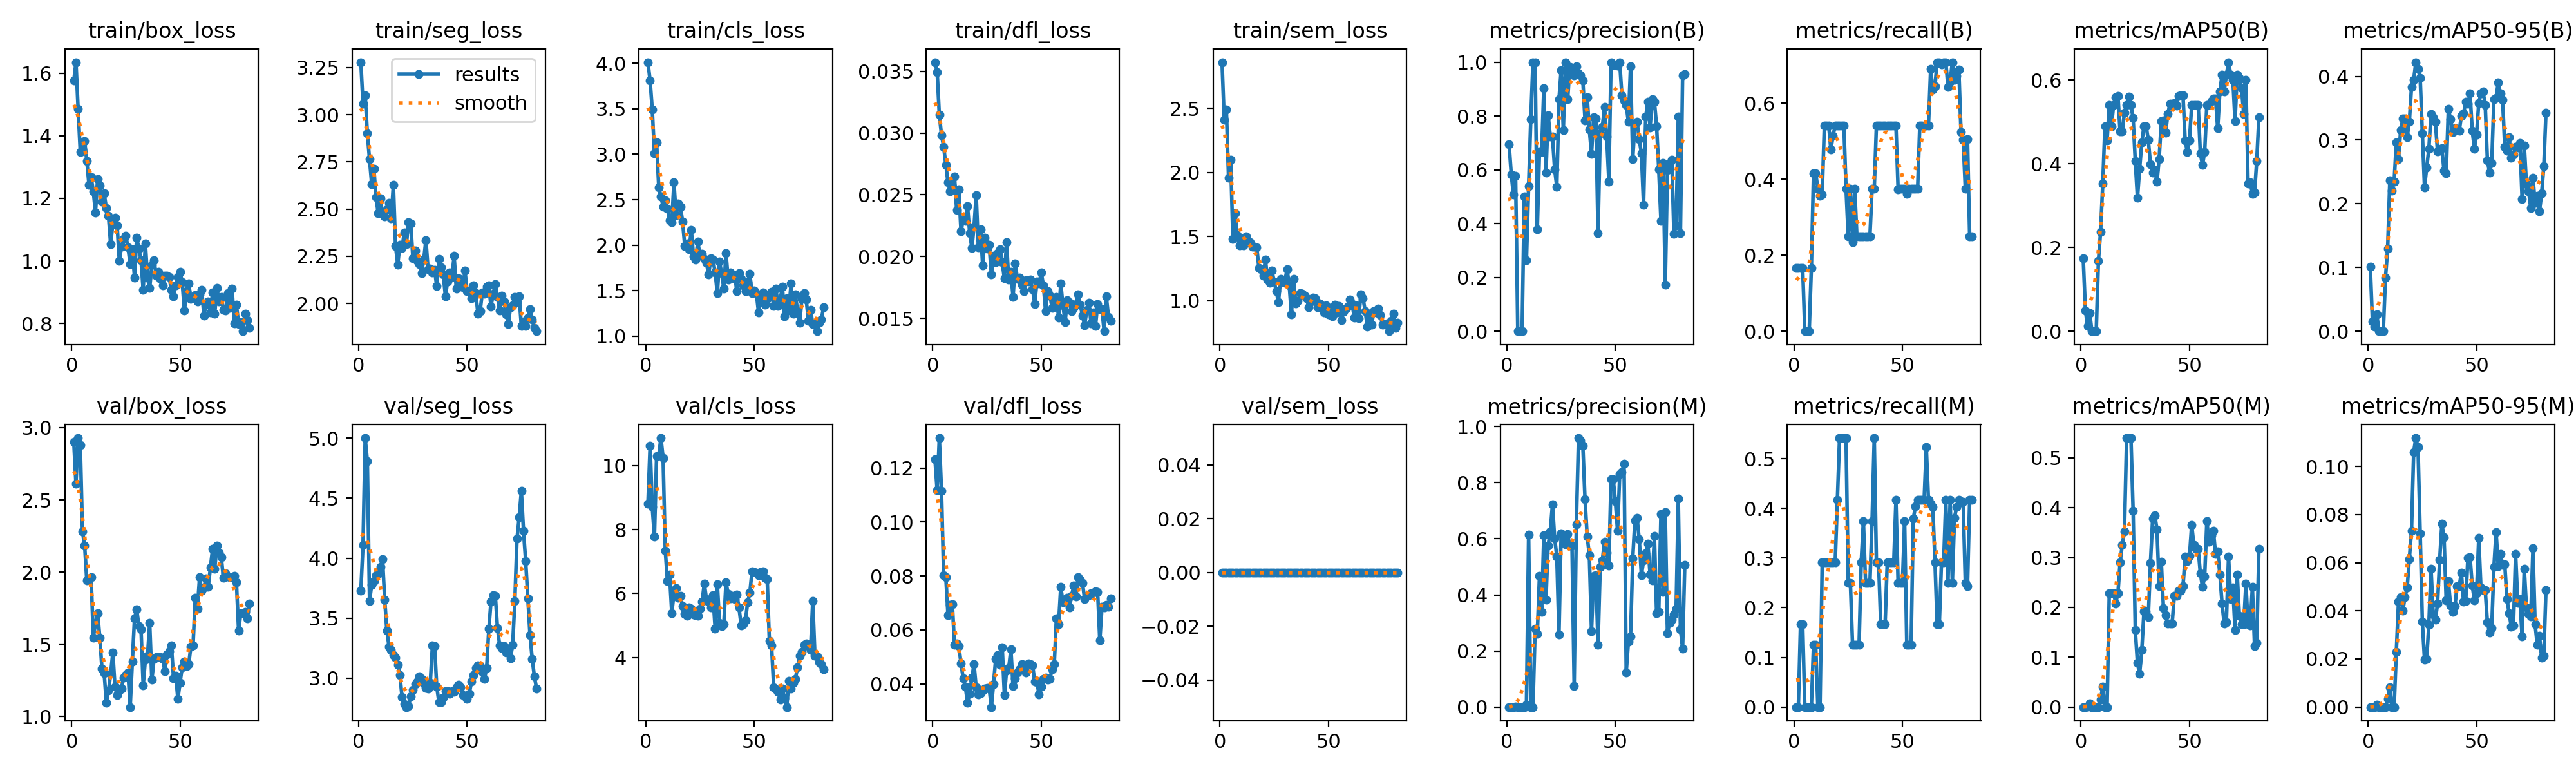

Source data for this figure (header and first rows):
epoch, time, train/box_loss, train/seg_loss, train/cls_loss, train/dfl_loss, train/sem_loss, metrics/precision(B), metrics/recall(B), metrics/mAP50(B), metrics/mAP50-95(B), metrics/precision(M), metrics/recall(M), metrics/mAP50(M), metrics/mAP50-95(M), val/box_loss, val/seg_loss, val/cls_loss, val/dfl_loss, val/sem_loss, lr/pg0, lr/pg1, lr/pg2
1, 13.55, 1.575, 3.279, 4.013, 0.03573, 2.861, 0.6944, 0.1667, 0.1734, 0.1017, 0, 0, 0, 0, 2.901, 3.73, 8.802, 0.1232, 0, 8e-06, 8e-06, 0.09201
2, 15.09, 1.635, 3.058, 3.812, 0.03495, 2.412, 0.5826, 0.1667, 0.04961, 0.01514, 0, 0, 0, 0, 2.614, 4.11, 10.62, 0.1117, 0, 1.69997e-05, 1.69997e-05, 0.08302
3, 16.54, 1.485, 3.104, 3.491, 0.03148, 2.49, 0.5087, 0.1667, 0.01183, 0.00692, 0.0003, 0.1667, 0.00043, 4e-05, 2.928, 5.001, 8.709, 0.1311, 0, 2.59984e-05, 2.59984e-05, 0.07403
4, 17.96, 1.348, 2.901, 3.014, 0.02984, 1.958, 0.5764, 0.1667, 0.04288, 0.02631, 0.0012, 0.1667, 0.00728, 0.00098, 2.878, 4.808, 7.769, 0.1116, 0, 3.49952e-05, 3.49952e-05, 0.06503
5, 19.4, 1.356, 2.763, 3.133, 0.0289, 2.098, 0, 0, 0, 0, 0, 0, 0, 0, 2.282, 3.644, 10.29, 0.08027, 0, 4.39893e-05, 4.39893e-05, 0.05604
6, 20.83, 1.383, 2.632, 2.632, 0.02744, 1.481, 0, 0, 0, 0, 0, 0, 0, 0, 2.185, 3.779, 10.32, 0.07958, 0, 5.29798e-05, 5.29798e-05, 0.04705
7, 22.25, 1.32, 2.714, 2.537, 0.02599, 1.681, 0, 0, 0, 0, 0, 0, 0, 0, 1.943, 3.808, 10.86, 0.06557, 0, 6.19659e-05, 6.19659e-05, 0.03806
8, 23.65, 1.243, 2.563, 2.424, 0.02527, 1.51, 0.5, 0.1667, 0.1675, 0.08375, 0, 0, 0, 0, 1.948, 3.86, 10.24, 0.06934, 0, 7.09469e-05, 7.09469e-05, 0.02907
9, 25.07, 1.267, 2.477, 2.491, 0.02564, 1.428, 0.2631, 0.4167, 0.2379, 0.1294, 0.00877, 0.125, 0.01531, 0.00348, 1.965, 3.871, 7.344, 0.0695, 0, 7.99219e-05, 7.99219e-05, 0.02008
10, 26.54, 1.223, 2.557, 2.404, 0.02646, 1.488, 0.5397, 0.4167, 0.3522, 0.2367, 0.6145, 0.125, 0.04083, 0.00817, 1.546, 3.929, 6.394, 0.05459, 0, 8.889e-05, 8.889e-05, 0.01109
11, 27.99, 1.155, 2.473, 2.276, 0.02376, 1.431, 0.7878, 0.375, 0.49, 0.2208, 0, 0, 0, 0, 1.646, 3.991, 6.589, 0.05492, 0, 9.78505e-05, 9.78505e-05, 0.002098
12, 29.41, 1.262, 2.461, 2.253, 0.02542, 1.499, 1, 0.3562, 0.4562, 0.2349, 0, 0, 0, 0, 1.717, 3.656, 5.391, 0.05401, 0, 9.98154e-05, 9.98154e-05, 9.98154e-05
13, 30.79, 1.24, 2.499, 2.69, 0.02204, 1.462, 1, 0.3603, 0.54, 0.2967, 0.2803, 0.2917, 0.2288, 0.02287, 1.545, 3.395, 6.002, 0.04766, 0, 9.97803e-05, 9.97803e-05, 9.97803e-05
14, 32.24, 1.19, 2.532, 2.327, 0.02299, 1.455, 0.3779, 0.5417, 0.49, 0.2703, 0.2606, 0.2917, 0.2288, 0.04371, 1.33, 3.264, 6.167, 0.04211, 0, 9.97422e-05, 9.97422e-05, 9.97422e-05
15, 33.63, 1.216, 2.45, 2.455, 0.0229, 1.419, 0.6686, 0.5417, 0.54, 0.3153, 0.4671, 0.2917, 0.2288, 0.04575, 1.303, 3.238, 5.857, 0.03903, 0, 9.97011e-05, 9.97011e-05, 9.97011e-05
16, 35.11, 1.169, 2.629, 2.425, 0.0241, 1.421, 0.6651, 0.5417, 0.5594, 0.3337, 0.34, 0.2917, 0.2083, 0.04003, 1.097, 3.193, 5.918, 0.03314, 0, 9.96569e-05, 9.96569e-05, 9.96569e-05
17, 36.56, 1.144, 2.305, 2.257, 0.02192, 1.416, 0.9027, 0.4783, 0.5625, 0.3338, 0.6116, 0.2917, 0.2288, 0.04575, 1.18, 3.173, 5.613, 0.03646, 0, 9.96097e-05, 9.96097e-05, 9.96097e-05
18, 38.03, 1.053, 2.206, 1.99, 0.0207, 1.252, 0.5893, 0.5147, 0.4775, 0.3049, 0.3838, 0.2917, 0.29, 0.04963, 1.296, 3.114, 5.353, 0.04233, 0, 9.95594e-05, 9.95594e-05, 9.95594e-05
19, 39.42, 1.119, 2.311, 2.015, 0.02242, 1.243, 0.8033, 0.5417, 0.4775, 0.3284, 0.5762, 0.2917, 0.3257, 0.06157, 1.442, 3.027, 5.308, 0.04729, 0, 9.95062e-05, 9.95062e-05, 9.95062e-05
20, 40.9, 1.137, 2.292, 1.953, 0.02496, 1.196, 0.7234, 0.5417, 0.5225, 0.3831, 0.6267, 0.4167, 0.3525, 0.07329, 1.205, 2.844, 5.56, 0.03874, 0, 9.94499e-05, 9.94499e-05, 9.94499e-05
21, 42.36, 1.112, 2.375, 2.168, 0.02076, 1.32, 0.7233, 0.5417, 0.54, 0.3943, 0.7233, 0.5417, 0.54, 0.106, 1.148, 2.785, 5.518, 0.03622, 0, 9.93906e-05, 9.93906e-05, 9.93906e-05
22, 43.82, 0.9999, 2.314, 1.879, 0.02221, 1.163, 0.6021, 0.5417, 0.5606, 0.4223, 0.6021, 0.5417, 0.54, 0.1118, 1.182, 2.76, 5.336, 0.03663, 0, 9.93282e-05, 9.93282e-05, 9.93282e-05
23, 45.26, 1.046, 2.43, 1.838, 0.01927, 1.14, 0.5371, 0.5417, 0.54, 0.412, 0.5371, 0.5417, 0.54, 0.108, 1.196, 2.767, 5.331, 0.03761, 0, 9.92629e-05, 9.92629e-05, 9.92629e-05
24, 46.66, 1.07, 2.424, 2.041, 0.02156, 1.236, 0.8615, 0.375, 0.5088, 0.3972, 0.259, 0.5417, 0.3942, 0.07229, 1.271, 2.85, 5.308, 0.03834, 0, 9.91946e-05, 9.91946e-05, 9.91946e-05
25, 48.08, 1.08, 2.241, 1.886, 0.02064, 1.149, 0.9697, 0.25, 0.4062, 0.3107, 0.6198, 0.25, 0.1545, 0.03552, 1.286, 2.904, 5.533, 0.03847, 0, 9.91232e-05, 9.91232e-05, 9.91232e-05
26, 49.48, 1.043, 2.281, 1.907, 0.02094, 1.075, 0.7478, 0.375, 0.3183, 0.2258, 0.6049, 0.25, 0.0885, 0.01963, 1.307, 2.95, 5.752, 0.03837, 0, 9.90489e-05, 9.90489e-05, 9.90489e-05
27, 50.88, 0.9889, 2.226, 1.849, 0.01854, 0.986, 1, 0.2352, 0.388, 0.257, 0.5805, 0.125, 0.06638, 0.01991, 1.066, 2.971, 6.311, 0.03144, 0, 9.89715e-05, 9.89715e-05, 9.89715e-05
28, 52.31, 1.038, 2.208, 1.804, 0.02007, 1.168, 0.8617, 0.375, 0.4504, 0.2862, 0.616, 0.125, 0.1144, 0.03431, 1.383, 3.015, 5.818, 0.04001, 0, 9.88912e-05, 9.88912e-05, 9.88912e-05
29, 53.71, 0.9473, 2.162, 1.678, 0.01954, 1.145, 0.9812, 0.25, 0.49, 0.3407, 0.5746, 0.125, 0.192, 0.0576, 1.681, 2.992, 5.736, 0.04927, 0, 9.88079e-05, 9.88079e-05, 9.88079e-05
30, 55.16, 1.075, 2.232, 1.853, 0.02027, 1.156, 0.9671, 0.25, 0.49, 0.3362, 0.5748, 0.125, 0.192, 0.0384, 1.744, 2.957, 5.569, 0.0506, 0, 9.87216e-05, 9.87216e-05, 9.87216e-05
31, 56.56, 1.04, 2.336, 1.842, 0.02059, 1.243, 0.9502, 0.25, 0.4567, 0.3284, 0.07589, 0.2917, 0.1811, 0.03622, 1.627, 2.921, 5.937, 0.04717, 0, 9.86323e-05, 9.86323e-05, 9.86323e-05
32, 57.98, 1.002, 2.181, 1.702, 0.01954, 1.117, 0.9848, 0.25, 0.3987, 0.2824, 0.6515, 0.375, 0.2896, 0.04299, 1.605, 2.915, 4.906, 0.0536, 0, 9.85401e-05, 9.85401e-05, 9.85401e-05
33, 59.37, 0.9074, 2.186, 1.473, 0.01823, 0.8923, 0.9591, 0.25, 0.3781, 0.283, 0.9591, 0.25, 0.3781, 0.06127, 1.216, 2.96, 6.293, 0.03591, 0, 9.84449e-05, 9.84449e-05, 9.84449e-05
34, 60.77, 1.056, 2.165, 1.819, 0.02115, 1.168, 0.951, 0.25, 0.3848, 0.2878, 0.951, 0.25, 0.3848, 0.07621, 1.392, 3.271, 5.091, 0.04492, 0, 9.83467e-05, 9.83467e-05, 9.83467e-05
35, 62.15, 0.9456, 2.178, 1.689, 0.01813, 0.9789, 0.9316, 0.25, 0.3569, 0.2517, 0.9316, 0.25, 0.3569, 0.07063, 1.42, 3.27, 4.976, 0.04587, 0, 9.82456e-05, 9.82456e-05, 9.82456e-05
36, 63.56, 0.9125, 2.091, 1.524, 0.01875, 0.9973, 0.7846, 0.375, 0.4113, 0.2477, 0.74, 0.375, 0.2421, 0.0443, 1.648, 2.929, 5.05, 0.05277, 0, 9.81415e-05, 9.81415e-05, 9.81415e-05
37, 64.96, 0.988, 2.235, 1.911, 0.01675, 1.056, 0.8703, 0.375, 0.5011, 0.3489, 0.6087, 0.5417, 0.2917, 0.05252, 1.255, 2.802, 6.34, 0.03916, 0, 9.80345e-05, 9.80345e-05, 9.80345e-05
38, 66.36, 1.003, 2.193, 1.625, 0.01947, 1.052, 0.7488, 0.5417, 0.5029, 0.3333, 0.5422, 0.2917, 0.1981, 0.04215, 1.399, 2.802, 5.996, 0.0421, 0, 9.79246e-05, 9.79246e-05, 9.79246e-05
39, 67.76, 0.9529, 2.153, 1.697, 0.01819, 1.04, 0.6596, 0.5417, 0.4744, 0.3124, 0.2711, 0.2917, 0.185, 0.03944, 1.411, 2.841, 5.844, 0.04425, 0, 9.78118e-05, 9.78118e-05, 9.78118e-05
40, 69.17, 0.9644, 2.039, 1.635, 0.01831, 1.015, 0.7961, 0.5417, 0.5188, 0.319, 0.4681, 0.1667, 0.1675, 0.04188, 1.41, 2.89, 5.929, 0.04545, 0, 9.7696e-05, 9.7696e-05, 9.7696e-05
41, 70.6, 0.9422, 2.117, 1.67, 0.01775, 0.9469, 0.7917, 0.5417, 0.5435, 0.3182, 0.4704, 0.1667, 0.1675, 0.05025, 1.413, 2.893, 5.834, 0.04729, 0, 9.75773e-05, 9.75773e-05, 9.75773e-05
42, 72.05, 0.9213, 2.163, 1.494, 0.01723, 0.9946, 0.3641, 0.5417, 0.5371, 0.3146, 0.2215, 0.1667, 0.1675, 0.05025, 1.399, 2.87, 5.968, 0.04679, 0, 9.74557e-05, 9.74557e-05, 9.74557e-05
43, 73.45, 0.9532, 2.139, 1.693, 0.01811, 1.022, 0.7352, 0.5417, 0.5454, 0.3377, 0.5004, 0.2917, 0.2231, 0.05581, 1.315, 2.89, 5.557, 0.04428, 0, 9.73312e-05, 9.73312e-05, 9.73312e-05
44, 74.87, 0.9532, 2.252, 1.629, 0.01801, 1.017, 0.7593, 0.5417, 0.5387, 0.3417, 0.524, 0.2917, 0.2231, 0.0438, 1.43, 2.887, 5.007, 0.04756, 0, 9.72039e-05, 9.72039e-05, 9.72039e-05
45, 76.25, 0.9477, 2.078, 1.556, 0.01813, 0.9485, 0.8344, 0.5417, 0.562, 0.36, 0.5906, 0.2917, 0.2333, 0.04417, 1.454, 2.924, 5.037, 0.04725, 0, 9.70736e-05, 9.70736e-05, 9.70736e-05
46, 77.64, 0.9073, 2.134, 1.496, 0.01735, 0.9767, 0.7229, 0.5417, 0.5636, 0.3569, 0.5512, 0.2917, 0.2333, 0.06203, 1.494, 2.945, 5.169, 0.04697, 0, 9.69405e-05, 9.69405e-05, 9.69405e-05
47, 79.03, 0.8865, 2.107, 1.59, 0.01618, 0.9627, 0.5568, 0.5417, 0.5636, 0.3733, 0.5046, 0.4167, 0.2425, 0.0622, 1.266, 2.925, 5.728, 0.04082, 0, 9.68045e-05, 9.68045e-05, 9.68045e-05
48, 80.44, 0.9228, 2.085, 1.682, 0.01798, 0.9085, 1, 0.374, 0.4562, 0.3151, 0.8116, 0.25, 0.3023, 0.05059, 1.283, 2.862, 6.024, 0.04063, 0, 9.66656e-05, 9.66656e-05, 9.66656e-05
49, 81.83, 0.9494, 2.175, 1.47, 0.01783, 0.9619, 0.9893, 0.375, 0.4283, 0.2868, 0.8116, 0.25, 0.2929, 0.04447, 1.122, 2.848, 6.696, 0.03606, 0, 9.65239e-05, 9.65239e-05, 9.65239e-05
50, 83.23, 0.9652, 2.067, 1.498, 0.01872, 0.8931, 0.9892, 0.375, 0.4562, 0.3091, 0.7349, 0.25, 0.3028, 0.04726, 1.235, 2.826, 6.674, 0.03901, 0, 9.63794e-05, 9.63794e-05, 9.63794e-05
51, 84.63, 0.9324, 2.065, 1.474, 0.01768, 0.9298, 0.9861, 0.375, 0.54, 0.3579, 0.6281, 0.375, 0.3658, 0.07039, 1.343, 2.869, 6.646, 0.04197, 0, 9.6232e-05, 9.6232e-05, 9.6232e-05
52, 86.07, 0.8408, 2.026, 1.26, 0.01559, 0.8756, 1, 0.361, 0.54, 0.3734, 0.8299, 0.125, 0.3257, 0.04974, 1.382, 2.974, 6.574, 0.04228, 0, 9.60819e-05, 9.60819e-05, 9.60819e-05
53, 87.47, 0.904, 2.097, 1.405, 0.01721, 0.9664, 0.8764, 0.375, 0.54, 0.376, 0.838, 0.125, 0.3178, 0.04853, 1.349, 3.028, 6.664, 0.04154, 0, 9.59289e-05, 9.59289e-05, 9.59289e-05
54, 88.87, 0.927, 2.054, 1.478, 0.01686, 0.9063, 0.8588, 0.375, 0.54, 0.3548, 0.8682, 0.125, 0.3178, 0.04853, 1.363, 3.084, 6.694, 0.04185, 0, 9.57731e-05, 9.57731e-05, 9.57731e-05
55, 90.27, 0.8786, 1.945, 1.342, 0.01588, 0.9577, 0.8415, 0.375, 0.425, 0.2686, 0.1232, 0.379, 0.2687, 0.03525, 1.485, 3.105, 6.489, 0.04549, 0, 9.56145e-05, 9.56145e-05, 9.56145e-05
56, 91.69, 0.8854, 1.96, 1.407, 0.01631, 0.8492, 0.7783, 0.375, 0.3971, 0.2485, 0.2334, 0.4043, 0.2408, 0.03089, 1.492, 3.097, 6.442, 0.04741, 0, 9.54531e-05, 9.54531e-05, 9.54531e-05
57, 93.08, 0.8901, 2.058, 1.428, 0.01674, 0.9134, 0.9854, 0.375, 0.4283, 0.2641, 0.2514, 0.4167, 0.2617, 0.03297, 1.821, 3.053, 4.517, 0.06436, 0, 9.52889e-05, 9.52889e-05, 9.52889e-05
58, 94.48, 0.871, 2.052, 1.483, 0.01509, 0.9353, 0.6396, 0.5417, 0.54, 0.3642, 0.5291, 0.4167, 0.3733, 0.05817, 1.748, 2.994, 4.379, 0.06216, 0, 9.5122e-05, 9.5122e-05, 9.5122e-05
59, 95.86, 0.8931, 2.089, 1.332, 0.01784, 0.9512, 0.7694, 0.5417, 0.54, 0.3664, 0.6642, 0.4167, 0.3325, 0.07287, 1.963, 3.087, 3.077, 0.07591, 0, 9.49524e-05, 9.49524e-05, 9.49524e-05
60, 97.3, 0.9076, 2.097, 1.525, 0.01606, 1.006, 0.778, 0.5417, 0.55, 0.3907, 0.6735, 0.4167, 0.3448, 0.05858, 1.873, 3.41, 2.999, 0.07036, 0, 9.478e-05, 9.478e-05, 9.478e-05
... 22 more rows
